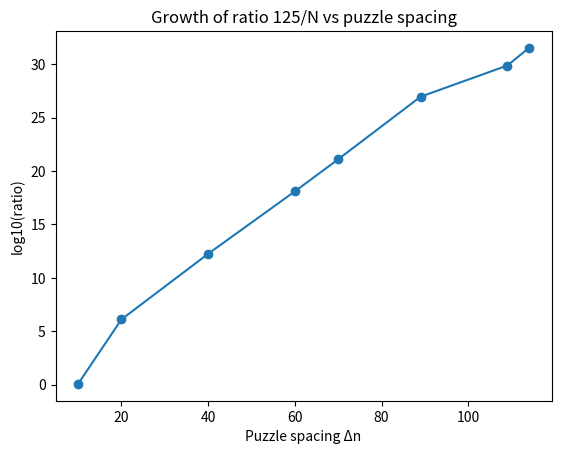

This chart was generated by the following Python code:
import math, matplotlib.pyplot as plt

# simplified sample of your data
ratios = {10:1.1966,20:1.294e6,40:1.785e12,60:1.232e18,70:1.253e21,
          89:8.882e26,109:7.309e29,114:3.259e31}

xs, ys = zip(*sorted(ratios.items()))
plt.plot(xs,[math.log10(y) for y in ys],'-o')
plt.xlabel("Puzzle spacing Δn")
plt.ylabel("log10(ratio)")
plt.title("Growth of ratio 125/N vs puzzle spacing")
plt.show()
